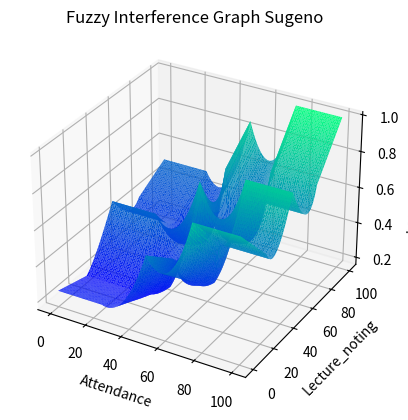
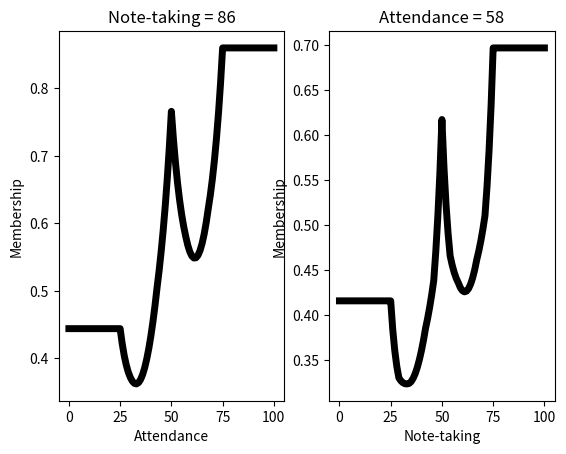

Python code for these plots, in order: (Note: this script raises an exception after producing the figures.)
import random

from matplotlib import pyplot as plt


def membership_function(x, y):
    attendance_dict = {elem: 0 for elem in attendance}
    lecture_notes_dict = {elem: 0 for elem in lecture_notes}

    if x <= 25:
        attendance_dict['Rare'] = 1
    elif x >= 75:
        attendance_dict['Frequent'] = 1
    elif 25 < x <= 50:
        attendance_dict['Rare'] = (50 - x) / 25
        attendance_dict['Moderate'] = (x - 25) / 25
    elif 50 < x < 75:
        attendance_dict['Frequent'] = (x - 50) / 25
        attendance_dict['Moderate'] = (75 - x) / 25

    if y <= 50:
        if y >= 25:
            lecture_notes_dict['Low'] = (50 - y) / 50
            lecture_notes_dict['Medium'] = (y - 25) / 25
        elif y < 25:
            lecture_notes_dict['Low'] = (50 - y) / 50
    elif y > 50:
        if y <= 75:
            lecture_notes_dict['High'] = (y - 50) / 50
            lecture_notes_dict['Medium'] = (75 - y) / 25
        elif y > 75:
            lecture_notes_dict['High'] = (y - 50) / 50
    return attendance_dict, lecture_notes_dict


def aggregation(x, y):
    att_affiliations, lec_not_affiliations = membership_function(x, y)
    result = []
    for key_a, value_a in att_affiliations.items():
        for key_l, value_l in lec_not_affiliations.items():
            result.append([key_a, key_l, min(value_l, value_a)])
    # print("Результат этапа агрегирования: ", *result, sep='\n')
    return result


def activation(x, y):
    result = {
        'Rare': {
            'Low': "0.15 * u_X + 0.1 * u_Y",
            'Medium': "0.3 * u_X + 0.2 * u_Y",
            'High': "0.3 * u_X + 0.2 * u_Y"
        },
        'Moderate': {
            'Low': "0.3 * u_X + 0.3 * u_Y",
            'Medium': "0.35 * u_X + 0.4 * u_Y",
            'High': "0.55 * u_X + 0.3 * u_Y"
        },
        'Frequent': {
            'Low': "0.4 * u_X + 0.45 * u_Y",
            'Medium': "0.5 * u_X + 0.33 * u_Y",
            'High': "0.5 * u_X + 0.5 * u_Y"
        }
    }
    for key_x, value_y_function in result.items():
        for key_y, value_function in value_y_function.items():
            result[key_x][key_y] = eval(value_function,
                                        {'u_X': membership_function(x, y)[0][key_x],
                                         'u_Y': membership_function(x, y)[1][key_y]})
    # print("Результат этапа активации: ", result, sep='\n')
    return result


def defuzzification(x, y):
    acti = activation(x, y)
    aggr = aggregation(x, y)
    numerator = 0
    denominator = 0
    for aggregated_rule in aggr:
        numerator += aggregated_rule[2] * acti[aggregated_rule[0]][aggregated_rule[1]]
        denominator += aggregated_rule[2]
    return numerator / denominator


def build_membership_plots():
    attendance_plot_points = {
        'Rare': {
            'X': [],
            'Y': []
        },
        'Moderate': {
            'X': [],
            'Y': []
        },
        'Frequent': {
            'X': [],
            'Y': []
        }
    }

    for x in range(0, 101):
        if x <= 25:
            attendance_plot_points['Rare']['X'].append(x)
            attendance_plot_points['Rare']['Y'].append(1)
        elif x >= 75:
            attendance_plot_points['Frequent']['X'].append(x)
            attendance_plot_points['Frequent']['Y'].append(1)
        elif 25 < x <= 50:
            attendance_plot_points['Rare']['X'].append(x)
            attendance_plot_points['Moderate']['X'].append(x)
            attendance_plot_points['Rare']['Y'].append((50 - x) / 25)
            attendance_plot_points['Moderate']['Y'].append((x - 25) / 25)
        elif 50 < x < 75:
            attendance_plot_points['Frequent']['X'].append(x)
            attendance_plot_points['Moderate']['X'].append(x)
            attendance_plot_points['Frequent']['Y'].append((x - 50) / 25)
            attendance_plot_points['Moderate']['Y'].append((75 - x) / 25)

    note_taking_plot_points = {
        'Low': {
            'X': [],
            'Y': []
        },
        'Medium': {
            'X': [],
            'Y': []
        },
        'High': {
            'X': [],
            'Y': []
        }
    }

    for x in range(0, 101):
        if x <= 50:
            if x >= 25:
                note_taking_plot_points['Low']['X'].append(x)
                note_taking_plot_points['Medium']['X'].append(x)
                note_taking_plot_points['Low']['Y'].append((50 - x) / 50)
                note_taking_plot_points['Medium']['Y'].append((x - 25) / 25)
            elif x < 25:
                note_taking_plot_points['Low']['X'].append(x)
                note_taking_plot_points['Low']['Y'].append((50 - x) / 50)
        elif x > 50:
            if x <= 75:
                note_taking_plot_points['High']['X'].append(x)
                note_taking_plot_points['Medium']['X'].append(x)
                note_taking_plot_points['High']['Y'].append((x - 50) / 50)
                note_taking_plot_points['Medium']['Y'].append((75 - x) / 25)
            elif x > 75:
                note_taking_plot_points['High']['X'].append(x)
                note_taking_plot_points['High']['Y'].append((x - 50) / 50)

    fig = plt.figure()

    ax_1 = fig.add_subplot(1, 2, 1)
    ax_2 = fig.add_subplot(1, 2, 2)

    ax_1.set(xlabel='Уровень посещаемости',
             ylabel='Функция принадлежности')
    ax_2.set(xlabel='Уровень конспектирования',
             ylabel='Функция принадлежности')

    ax_1.set(title='Посещаемость лекций')
    ax_2.set(title='Конспектирование лекций')

    ax_1.plot(attendance_plot_points['Rare']['X'],
              attendance_plot_points['Rare']['Y'],
              label="Rare", lw=5, color='#A60000')
    ax_1.plot(attendance_plot_points['Moderate']['X'],
              attendance_plot_points['Moderate']['Y'],
              label="Moderate", lw=5, color='#06266F')
    ax_1.plot(attendance_plot_points['Frequent']['X'],
              attendance_plot_points['Frequent']['Y'],
              label="Frequent", lw=5, color='#A6A600')

    ax_2.plot(note_taking_plot_points['Low']['X'],
              note_taking_plot_points['Low']['Y'],
              label="Rare", lw=5, color='#FFAA00')
    ax_2.plot(note_taking_plot_points['Medium']['X'],
              note_taking_plot_points['Medium']['Y'],
              label="Moderate", lw=5, color='#7109AA')
    ax_2.plot(note_taking_plot_points['High']['X'],
              note_taking_plot_points['High']['Y'],
              label="Frequent", lw=5, color='#00CC00')

    plt.show()


def build_3d_plot():
    plt.clf()

    ax = plt.axes(projection="3d")

    x_points = []
    y_points = []
    z_points = []

    for x in range(0, 101):
        for y in range(0, 101):
            # if x not in y_points and y not in x_points:
            x_points.append(x)
            y_points.append(y)
            z_points.append(defuzzification(x, y))

    ax.set_title("Fuzzy Interference Graph Sugeno")
    ax.set_xlabel('Attendance')
    ax.set_ylabel('Lecture_noting')
    ax.set_zlabel('Lecture_quality')

    ax.plot_trisurf(x_points, y_points, z_points, cmap='winter', linewidth=0.5)

    plt.show()


def build_2d_plots():
    # note-taking is random-fixed
    # attendance is in range [0, 100]
    note_taking_value = random.randrange(1, 101)
    attendance_value = []
    defuzz_value = []
    for i in range(0, 101):
        attendance_value.append(i)
        defuzz_value.append(defuzzification(i, note_taking_value))
    fig = plt.figure()
    ax_1 = fig.add_subplot(1, 2, 1)
    ax_1.set(title="Note-taking = {0}".format(note_taking_value),
             xlabel="Attendance",
             ylabel="Membership")
    ax_1.plot(attendance_value,
              defuzz_value,
              lw=5, color='#000000')
    # note-taking is in range [0, 100]
    # attendance is random-fixed
    attendance_value = random.randrange(1, 101)
    note_taking_value = []
    defuzz_value = []
    for i in range(0, 101):
        note_taking_value.append(i)
        defuzz_value.append(defuzzification(i, attendance_value))
    ax_2 = fig.add_subplot(1, 2, 2)
    ax_2.set(title="Attendance = {0}".format(attendance_value),
             xlabel="Note-taking",
             ylabel="Membership")
    ax_2.plot(note_taking_value,
              defuzz_value,
              lw=5, color='#000000')
    plt.show()


if __name__ == "__main__":
    attendance = ['Rare', 'Moderate', 'Frequent']
    lecture_notes = ['Low', 'Medium', 'High']

    """
    Rule1:
        If X(Attendance) is Rare and Y(Lecture_notes) is Low then Z = 0.15 * u(X) + 0.1 * u(Y)
    Rule2:
        If X(Attendance) is Rare and Y(Lecture_notes) is Medium then Z = 0.3 * u(X) + 0.2 * u(Y)
    Rule3:
        If X(Attendance) is Rare and Y(Lecture_notes) is High then Z = 0.3 * u(X) + 0.2 * u(Y)
    Rule4:
        If X(Attendance) is Moderate and Y(Lecture_notes) is Low then Z = 0.3 * u(X) + 0.35 * u(Y)
    Rule5:
        If X(Attendance) is Moderate and Y(Lecture_notes) is Medium then Z = 0.35 * u(X) + 0.4 * u(Y)
    Rule6:
        If X(Attendance) is Moderate and Y(Lecture_notes) is High then Z = 0.55 * u(X) + 0.3 * u(Y)
    Rule7:
        If X(Attendance) is Frequent and Y(Lecture_notes) is Low then Z = 0.4 * u(X) + 0.45 * u(Y)
    Rule8:
        If X(Attendance) is Frequent and Y(Lecture_notes) is Medium then Z = 0.5 * u(X) + 0.33 * u(Y)
    Rule9:
        If X(Attendance) is Frequent and Y(Lecture_notes) is High then Z = 0.5 * u(X) + 0.5 * u(Y)
    """

    print('Отображение графиков функций принадлежности...')
    build_membership_plots()
    print('Построение 3D графика зависимости выходной лингвистической переменной...')
    build_3d_plot()
    print('Построение 2D графиков...')
    build_2d_plots()
    X = int(input('Введите значение первой входной лингвистической переменной(Х): '))
    Y = int(input('Введите значение второй входной лингвистической переменной(Y): '))
    print("Значения функций принадлежности для ЛП \"Посещаемость лекций\": {0}\n"
          "Значения функций принадлежности для ЛП \"Конспектирование лекций\": {1}".format(membership_function(X, Y)[0],
                                                                                           membership_function(X, Y)[1]))
    print('Значение выходной логистической переменной равно: ', defuzzification(X, Y) * 100)
